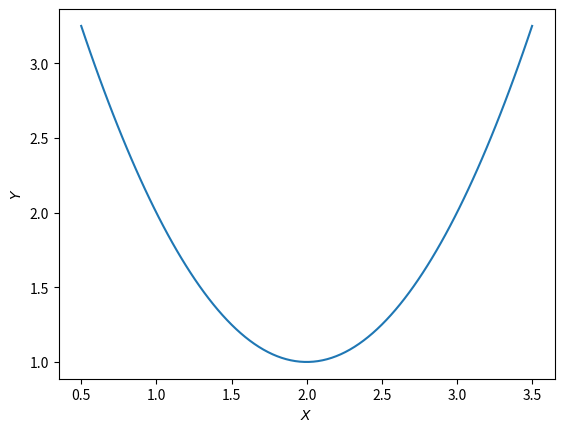

This chart was generated by the following Python code:
import math

def func1():
    x_0 = 1.0
    eta = 0.1
    for i in range(100):
        x_1 = x_0 - eta * 2 * (x_0 - 2)
        x_0 = x_1
    print(x_0)

def func2(X, Y):
    for i in range(100):
        print("-----%d------"%i)
        print("X =",X)
        A = X + 1
        B = A * A
        C = math.log(B)
        D = math.sqrt(C)
        E = D - 1
        print("E =",E)
        X = X - 1 * A * (E-Y)/(B*math.sqrt(C))
        
def draw_fun():
    import numpy as np
    import matplotlib.pyplot as plt
    x = np.linspace(0.5, 3.5, 100)
    y = (x-2)**2+1
    plt.plot(x, y)
    plt.xlabel("$X$")
    plt.ylabel("$Y$")
    plt.show()


if __name__=="__main__":
    draw_fun()
    func1()
    func2(2, 0.5)